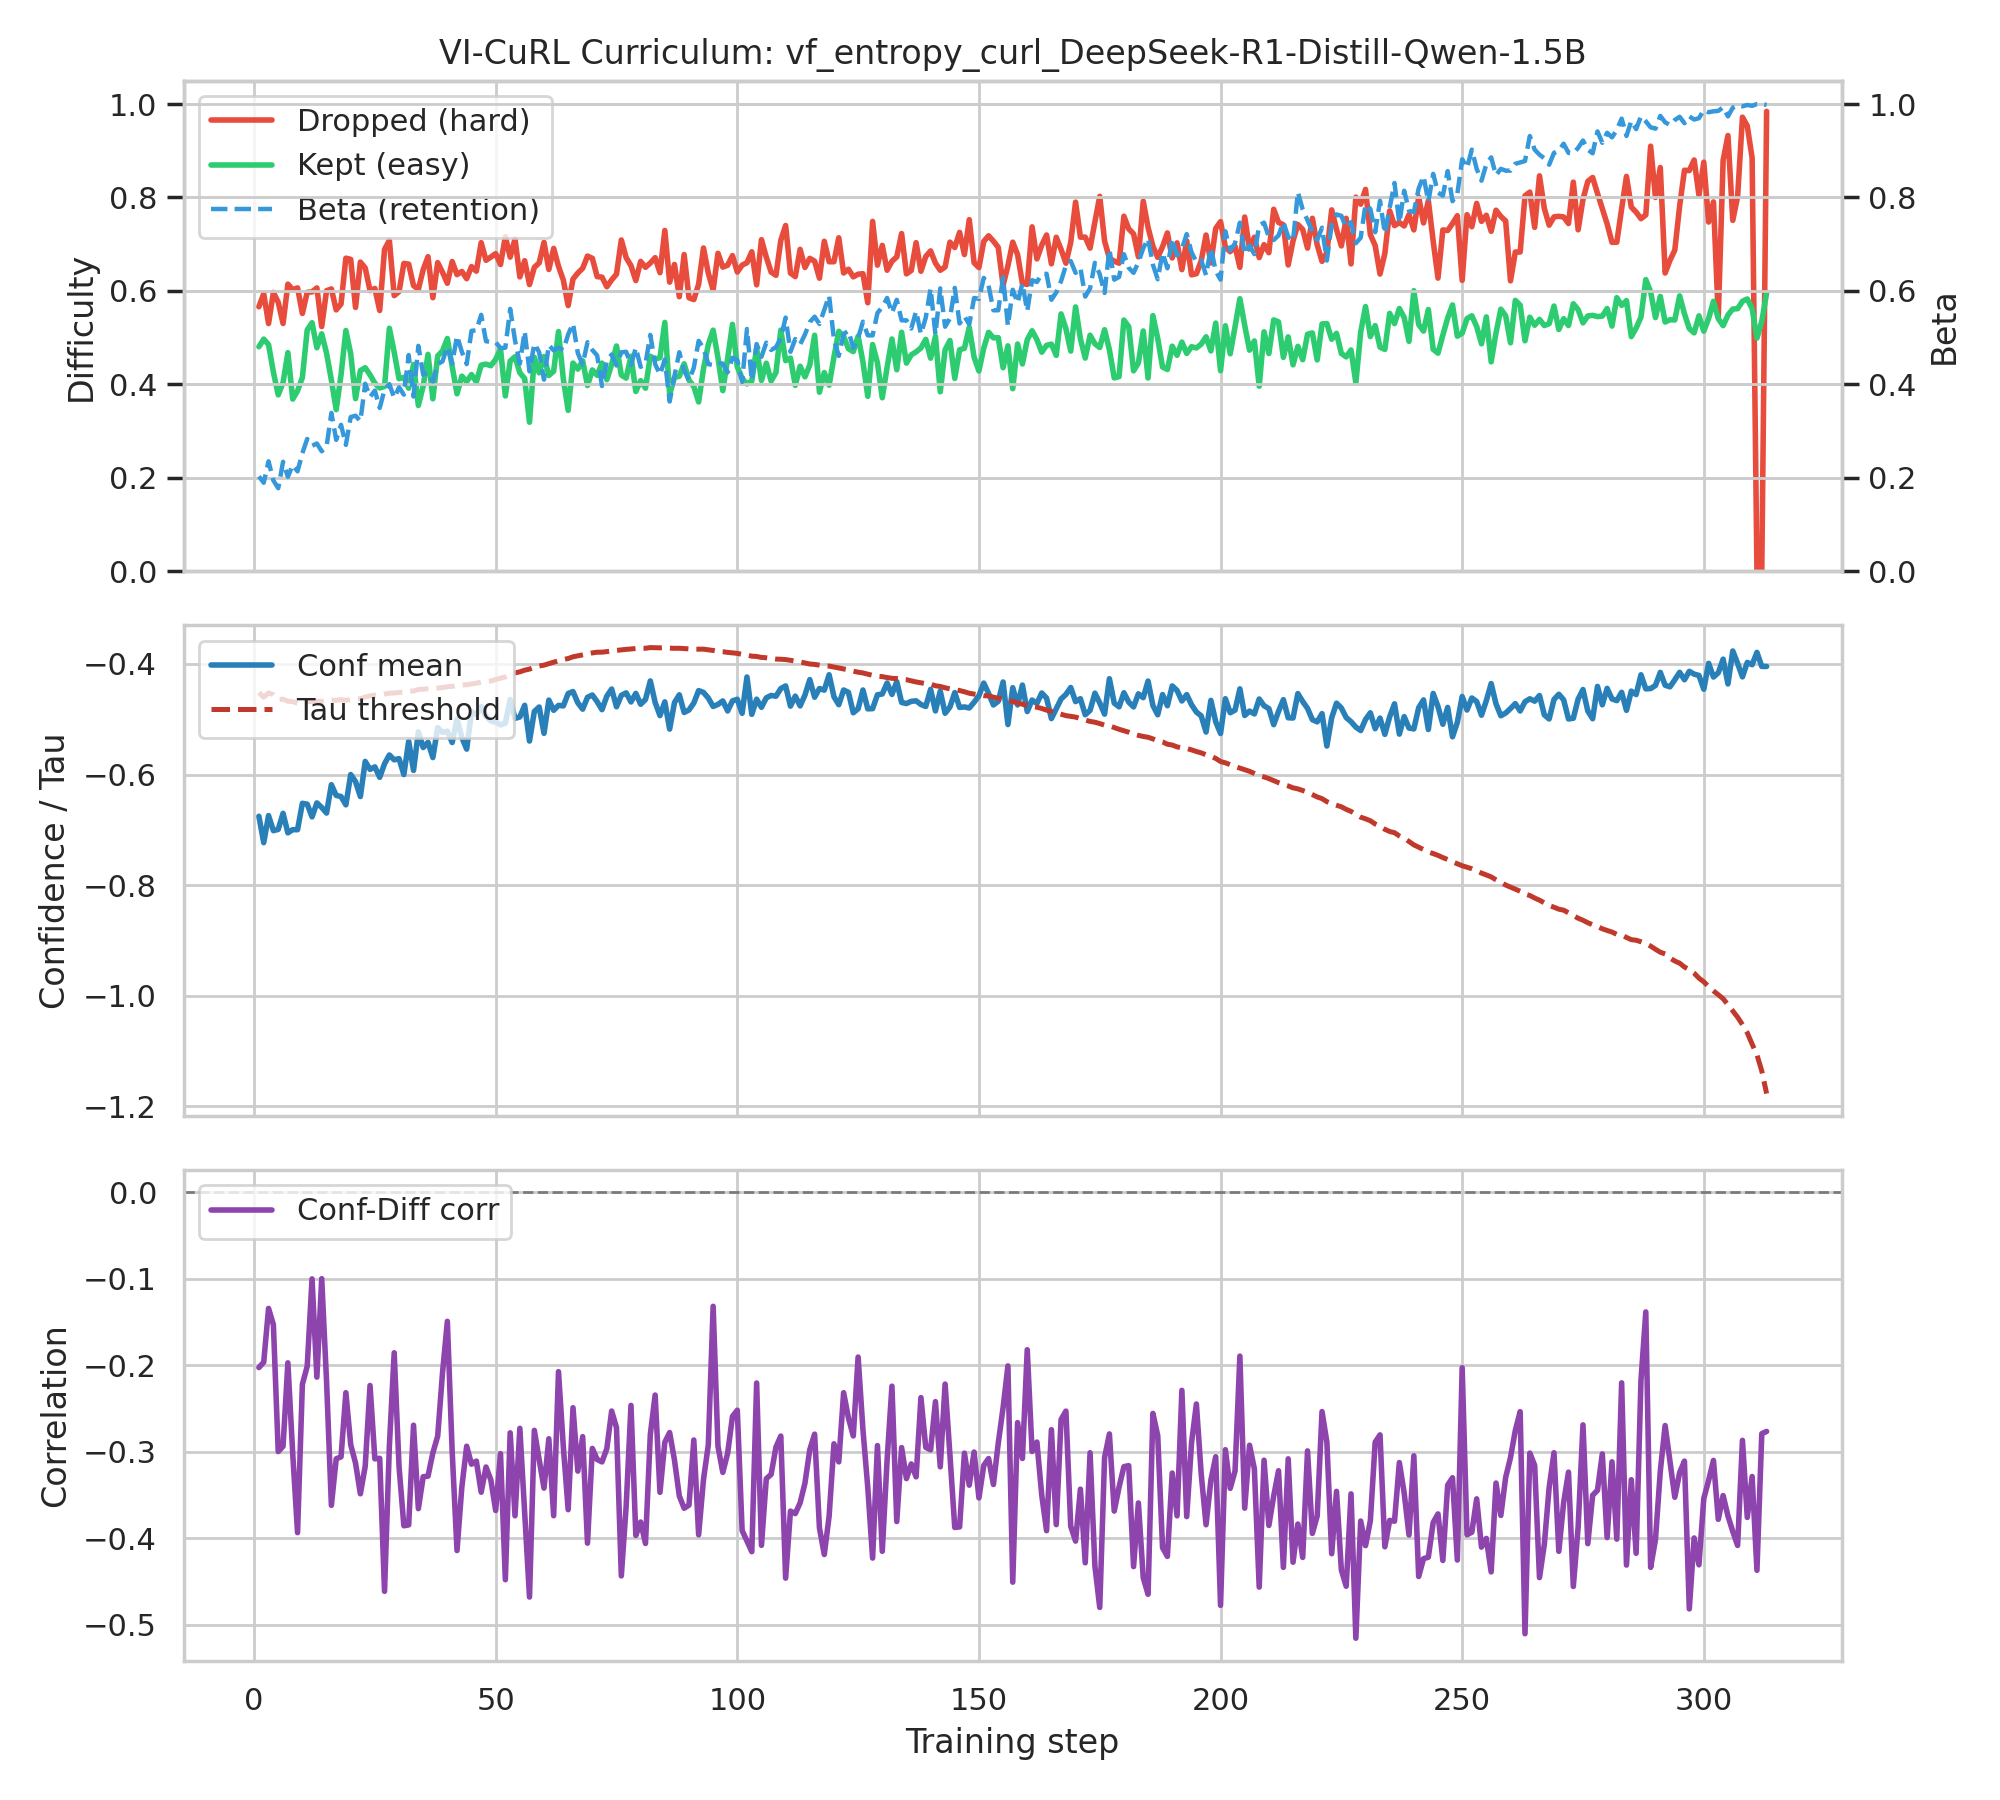

The file beside this chart, header and first rows:
step, diff_kept, diff_dropped, beta_actual, beta_target, tau, conf_mean, conf_std, corr_conf_diff
1, 0.4805, 0.5661, 0.2031, 0.2025, -0.4518, -0.6756, 0.2649, -0.2028
2, 0.4969, 0.594, 0.1895, 0.2051, -0.4601, -0.7233, 0.3064, -0.1965
3, 0.4852, 0.5301, 0.2354, 0.2076, -0.4526, -0.6743, 0.2798, -0.1344
4, 0.4262, 0.5969, 0.1943, 0.2102, -0.4556, -0.7016, 0.2614, -0.1531
5, 0.3775, 0.5757, 0.1777, 0.2127, -0.4645, -0.6993, 0.2472, -0.2999
6, 0.4038, 0.5303, 0.2344, 0.2152, -0.4637, -0.6702, 0.2744, -0.2938
7, 0.468, 0.6146, 0.2021, 0.2178, -0.4674, -0.7055, 0.2749, -0.1973
8, 0.3684, 0.6028, 0.2275, 0.2203, -0.4682, -0.6998, 0.2775, -0.302
9, 0.3861, 0.6065, 0.2139, 0.2229, -0.4709, -0.6998, 0.2721, -0.3936
10, 0.4146, 0.5518, 0.2529, 0.2254, -0.4704, -0.6521, 0.2537, -0.2221
11, 0.5165, 0.597, 0.2832, 0.2279, -0.4683, -0.6536, 0.2742, -0.2013
12, 0.532, 0.5979, 0.2686, 0.2305, -0.4677, -0.6766, 0.291, -0.1003
13, 0.4783, 0.6065, 0.2734, 0.233, -0.4674, -0.6514, 0.251, -0.2138
14, 0.5082, 0.5237, 0.2568, 0.2356, -0.4677, -0.6596, 0.2594, -0.1
15, 0.467, 0.6005, 0.2666, 0.2381, -0.4679, -0.6697, 0.2717, -0.2183
16, 0.4092, 0.6043, 0.3389, 0.2406, -0.4657, -0.6185, 0.2681, -0.362
17, 0.3458, 0.5594, 0.2812, 0.2432, -0.4658, -0.6378, 0.2603, -0.3082
18, 0.4205, 0.5719, 0.3135, 0.2457, -0.4646, -0.6399, 0.2741, -0.306
19, 0.5153, 0.6701, 0.2705, 0.2483, -0.4657, -0.6549, 0.2807, -0.2318
20, 0.4657, 0.6675, 0.3301, 0.2508, -0.4645, -0.6001, 0.2445, -0.2919
21, 0.3695, 0.5646, 0.333, 0.2533, -0.4634, -0.6129, 0.2629, -0.3132
22, 0.4294, 0.6618, 0.3213, 0.2559, -0.463, -0.6399, 0.2789, -0.3487
23, 0.4356, 0.6492, 0.4014, 0.2584, -0.4599, -0.5764, 0.2664, -0.317
24, 0.4205, 0.6007, 0.373, 0.261, -0.4578, -0.5908, 0.2736, -0.2235
25, 0.4024, 0.6052, 0.3867, 0.2635, -0.4564, -0.5862, 0.2767, -0.3083
26, 0.3923, 0.5581, 0.3496, 0.266, -0.4559, -0.6051, 0.2718, -0.3077
27, 0.3955, 0.6888, 0.3887, 0.2686, -0.4544, -0.5807, 0.2659, -0.4614
28, 0.5201, 0.7082, 0.4004, 0.2711, -0.453, -0.5647, 0.253, -0.2935
29, 0.4689, 0.59, 0.3711, 0.2737, -0.4526, -0.5735, 0.2595, -0.1857
30, 0.4121, 0.5985, 0.3936, 0.2762, -0.4516, -0.5713, 0.273, -0.3171
31, 0.4151, 0.6588, 0.3779, 0.2787, -0.4512, -0.6001, 0.2974, -0.3856
32, 0.3918, 0.6573, 0.4629, 0.2813, -0.4492, -0.5398, 0.2663, -0.3846
33, 0.4426, 0.6114, 0.374, 0.2838, -0.449, -0.5926, 0.2879, -0.2694
34, 0.3548, 0.6035, 0.4824, 0.2863, -0.4464, -0.523, 0.262, -0.3659
35, 0.3964, 0.6456, 0.4209, 0.2889, -0.4457, -0.5512, 0.2666, -0.3289
36, 0.4643, 0.6733, 0.4258, 0.2914, -0.4447, -0.5417, 0.2668, -0.3282
37, 0.369, 0.5855, 0.4062, 0.294, -0.4445, -0.5694, 0.3011, -0.3014
38, 0.4609, 0.6606, 0.4434, 0.2965, -0.4436, -0.5152, 0.2339, -0.282
39, 0.4716, 0.6399, 0.4492, 0.299, -0.4428, -0.5238, 0.2473, -0.2088
40, 0.4981, 0.6164, 0.4814, 0.3016, -0.4412, -0.5216, 0.2724, -0.1493
41, 0.4382, 0.6629, 0.4443, 0.3041, -0.4406, -0.5421, 0.2723, -0.3001
42, 0.3798, 0.6349, 0.5039, 0.3067, -0.4388, -0.4998, 0.2441, -0.4143
43, 0.4176, 0.6417, 0.4697, 0.3092, -0.4381, -0.533, 0.2908, -0.3407
44, 0.4062, 0.6262, 0.4434, 0.3117, -0.4377, -0.5541, 0.2951, -0.2937
45, 0.421, 0.6521, 0.5146, 0.3143, -0.4361, -0.4864, 0.2651, -0.3145
46, 0.4052, 0.6423, 0.5156, 0.3168, -0.4349, -0.4917, 0.2573, -0.3109
47, 0.4412, 0.7033, 0.5488, 0.3194, -0.4329, -0.4773, 0.2563, -0.3469
48, 0.4433, 0.6656, 0.4922, 0.3219, -0.432, -0.4947, 0.2511, -0.3177
49, 0.4399, 0.6725, 0.4912, 0.3244, -0.431, -0.503, 0.2555, -0.3327
50, 0.4534, 0.6798, 0.4902, 0.327, -0.4282, -0.5053, 0.2578, -0.368
51, 0.4761, 0.6565, 0.4775, 0.3295, -0.4257, -0.5103, 0.2586, -0.3022
52, 0.3751, 0.7159, 0.4785, 0.3321, -0.4236, -0.5073, 0.2694, -0.448
53, 0.4499, 0.6723, 0.5615, 0.3346, -0.4192, -0.4644, 0.258, -0.2782
54, 0.4592, 0.7113, 0.4941, 0.3371, -0.4162, -0.4985, 0.2779, -0.3741
55, 0.4249, 0.63, 0.4443, 0.3397, -0.4143, -0.4959, 0.232, -0.273
56, 0.4124, 0.6647, 0.5137, 0.3422, -0.4113, -0.4749, 0.2602, -0.371
57, 0.319, 0.6136, 0.4277, 0.3448, -0.4094, -0.5395, 0.2896, -0.468
58, 0.458, 0.6505, 0.4873, 0.3473, -0.4062, -0.486, 0.2656, -0.2753
59, 0.4247, 0.6601, 0.4688, 0.3498, -0.4037, -0.4779, 0.2459, -0.3093
60, 0.4595, 0.7039, 0.4102, 0.3524, -0.4022, -0.5256, 0.2721, -0.3421
... 253 more rows
